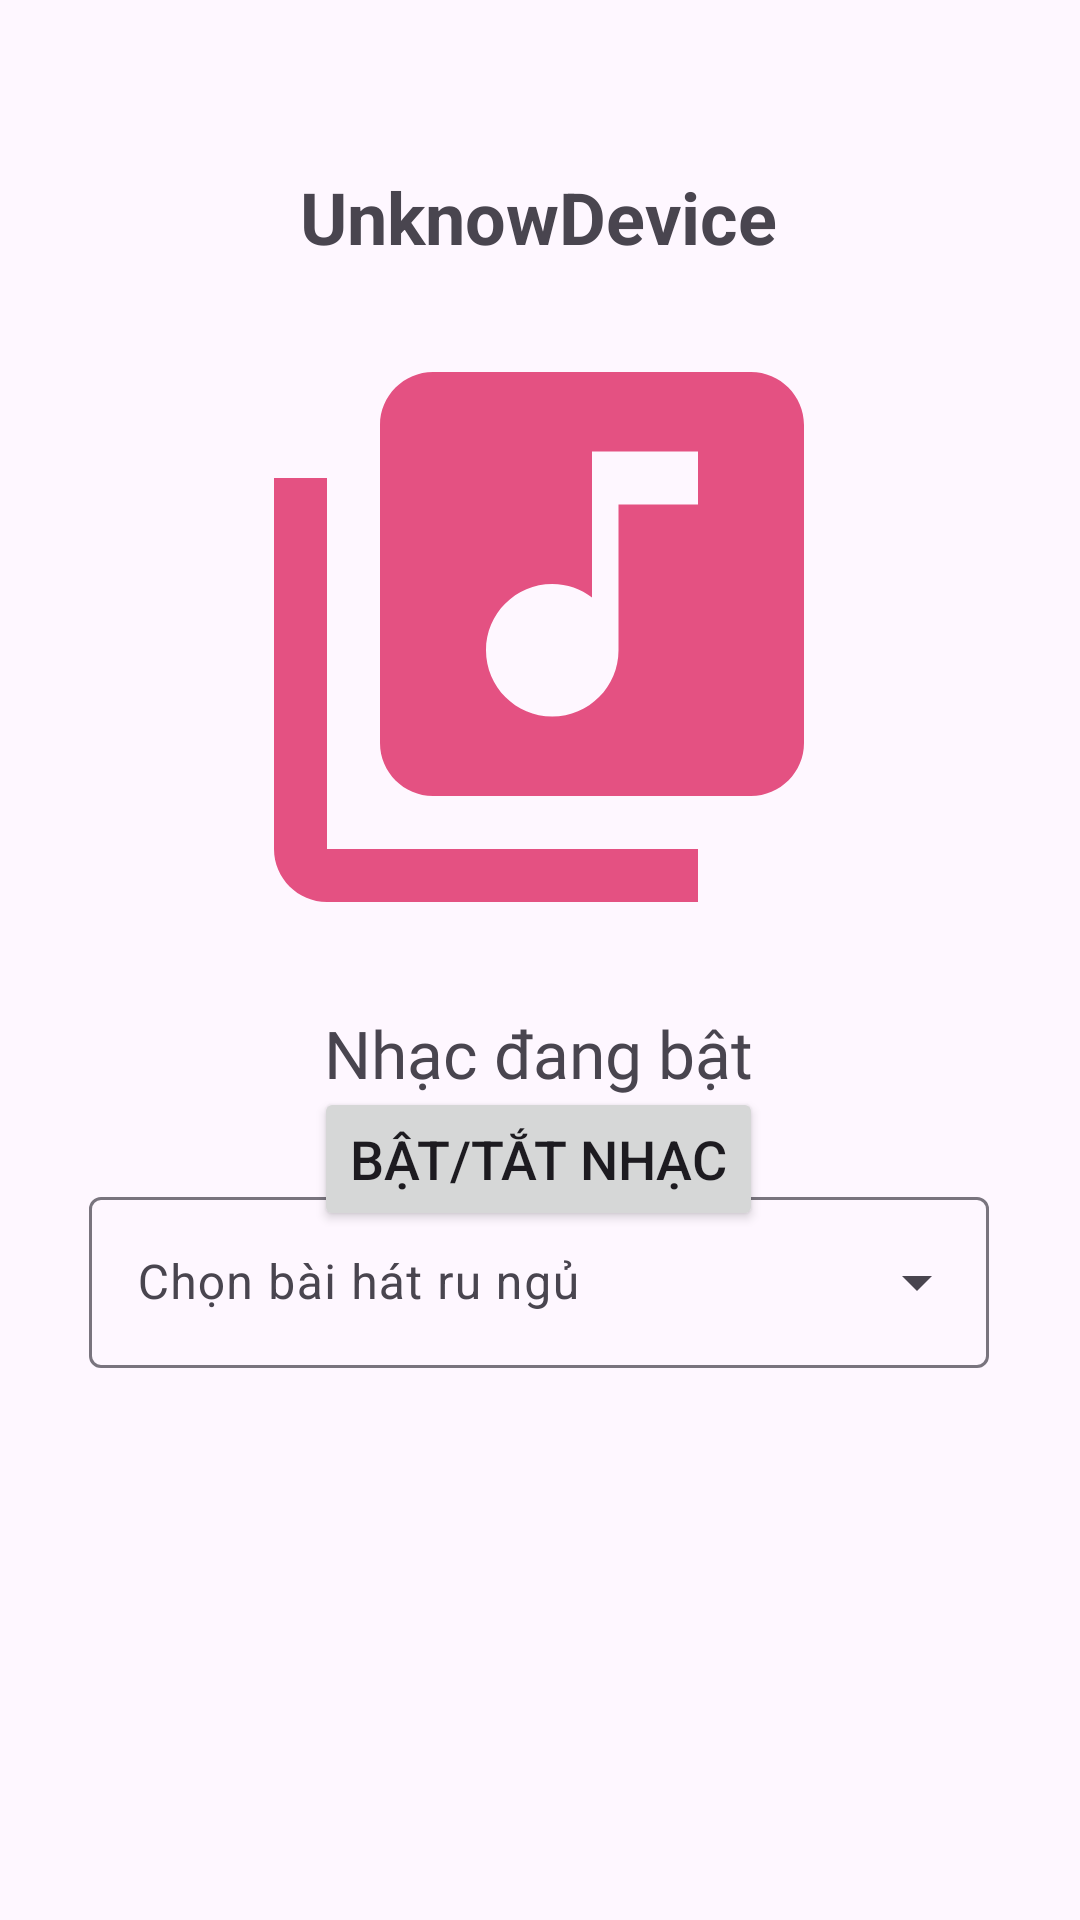

This screen was rendered from an Android layout file. Write that file and the resources it references.
<!-- AndroidManifest.xml: application theme Theme.BabyCareApp -->
<!-- res/layout/activity_music.xml -->
<?xml version="1.0" encoding="utf-8"?>
<androidx.constraintlayout.widget.ConstraintLayout xmlns:android="http://schemas.android.com/apk/res/android"
    xmlns:app="http://schemas.android.com/apk/res-auto"
    xmlns:tools="http://schemas.android.com/tools"
    android:layout_width="match_parent"
    android:layout_height="match_parent"
    tools:context=".ui.view.controlview.SwingActivity">

    <Button
        android:id="@+id/buttonSwing"
        android:layout_width="wrap_content"
        android:layout_height="wrap_content"
        android:text="Bật/Tắt nhạc"
        android:textSize="18sp"
        app:layout_constraintBottom_toBottomOf="parent"
        app:layout_constraintEnd_toEndOf="parent"
        app:layout_constraintHorizontal_bias="0.498"
        app:layout_constraintStart_toStartOf="parent"
        app:layout_constraintTop_toTopOf="parent"
        app:layout_constraintVertical_bias="0.612" />

    <TextView
        android:id="@+id/tvDeviceId"
        android:layout_width="wrap_content"
        android:layout_height="wrap_content"
        android:layout_marginTop="56dp"
        android:textStyle="bold"
        android:text="UnknowDevice"
        android:textSize="24sp"
        app:layout_constraintEnd_toEndOf="parent"
        app:layout_constraintHorizontal_bias="0.498"
        app:layout_constraintStart_toStartOf="parent"
        app:layout_constraintTop_toTopOf="parent" />

    <ImageView
        android:id="@+id/imageView"
        android:layout_width="212dp"
        android:layout_height="216dp"
        android:layout_marginTop="16dp"
        app:layout_constraintEnd_toEndOf="parent"
        app:layout_constraintHorizontal_bias="0.497"
        app:layout_constraintStart_toStartOf="parent"
        app:layout_constraintTop_toBottomOf="@+id/tvDeviceId"
        app:srcCompat="@drawable/baseline_library_music_24" />

    <TextView
        android:id="@+id/tvSwingStatus"
        android:layout_width="wrap_content"
        android:layout_height="wrap_content"
        android:layout_marginTop="16dp"
        android:text="Nhạc đang bật"
        android:textSize="22sp"
        android:fontFamily="@font/poppins_medium"
        app:layout_constraintEnd_toEndOf="parent"
        app:layout_constraintHorizontal_bias="0.498"
        app:layout_constraintStart_toStartOf="parent"
        app:layout_constraintTop_toBottomOf="@+id/imageView" />
    <com.google.android.material.textfield.TextInputLayout
        android:id="@+id/textInputLayout"
        android:layout_width="300dp"
        android:layout_height="wrap_content"
        android:layout_marginTop="28dp"
        android:hint="Chọn bài hát ru ngủ"
        style="@style/Widget.Material3.TextInputLayout.OutlinedBox.ExposedDropdownMenu"
        app:layout_constraintEnd_toEndOf="parent"
        app:layout_constraintHorizontal_bias="0.495"
        app:layout_constraintStart_toStartOf="parent"
        app:layout_constraintTop_toBottomOf="@+id/tvSwingStatus">

        <AutoCompleteTextView
            android:id="@+id/autoCompleteFanOption"
            android:layout_width="match_parent"
            android:layout_height="57dp"
            android:inputType="none" />
    </com.google.android.material.textfield.TextInputLayout>
</androidx.constraintlayout.widget.ConstraintLayout>
<!-- resources referenced by this layout -->
<resources>
  <!-- drawable baseline_library_music_24 (drawable) -->
  <vector android:height="24dp" android:tint="#E45182"
      android:viewportHeight="24" android:viewportWidth="24"
      android:width="24dp" xmlns:android="http://schemas.android.com/apk/res/android">
      <path android:fillColor="@android:color/white" android:pathData="M20,2L8,2c-1.1,0 -2,0.9 -2,2v12c0,1.1 0.9,2 2,2h12c1.1,0 2,-0.9 2,-2L22,4c0,-1.1 -0.9,-2 -2,-2zM18,7h-3v5.5c0,1.38 -1.12,2.5 -2.5,2.5S10,13.88 10,12.5s1.12,-2.5 2.5,-2.5c0.57,0 1.08,0.19 1.5,0.51L14,5h4v2zM4,6L2,6v14c0,1.1 0.9,2 2,2h14v-2L4,20L4,6z"/>
  </vector>
  <style name="Theme.BabyCareApp" parent="Base.Theme.BabyCareApp" />
  <style name="Base.Theme.BabyCareApp" parent="Theme.Material3.DayNight.NoActionBar">
          
          <item name="colorPrimary">@color/colorPrimary</item>
          
          
          
      </style>
  <color name="colorPrimary">#E45182</color>
</resources>
